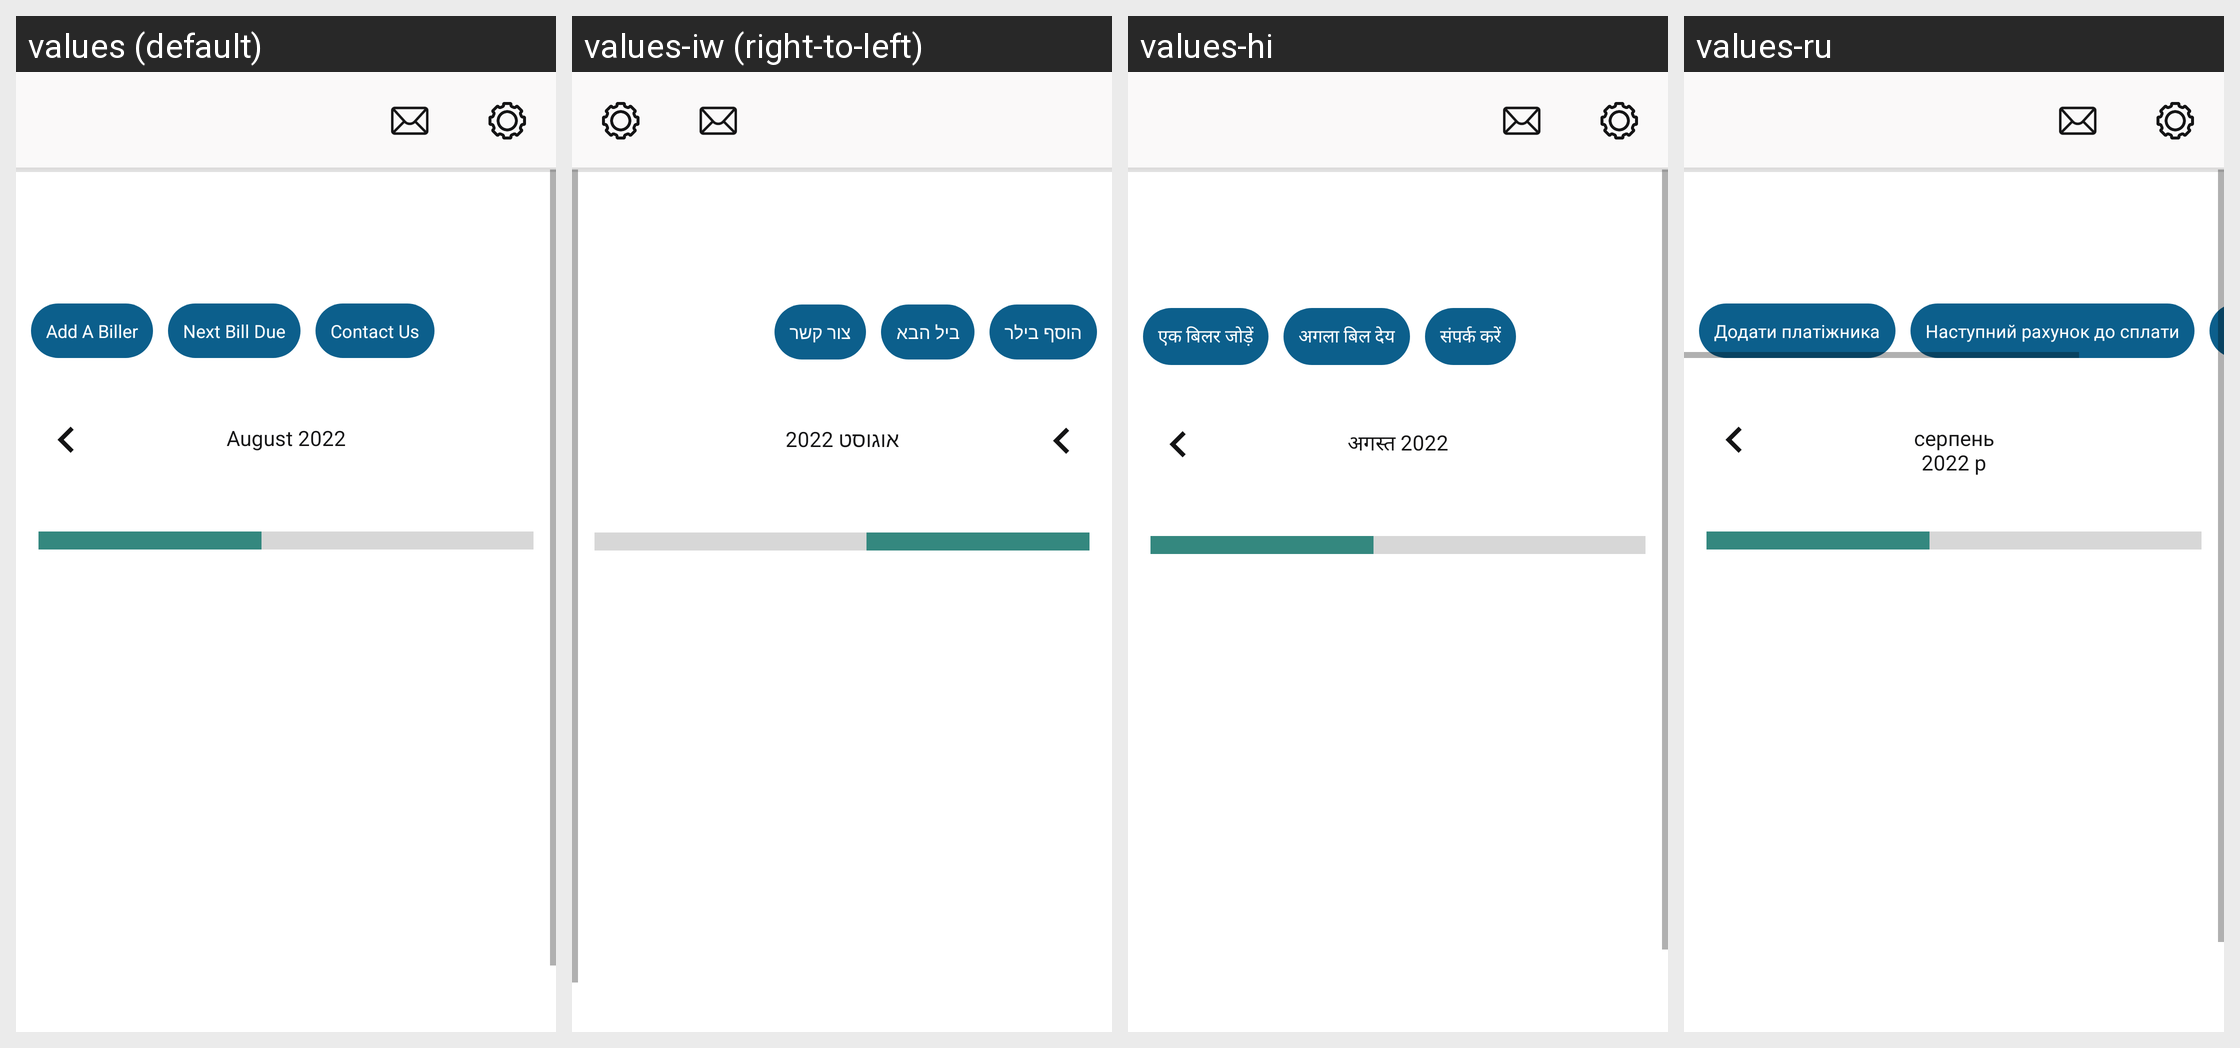

Locale-by-locale string values for the Android screen shown in this grid:
Android screen res/layout/main_activity.xml rendered under 4 locales, left to right: values (default), values-iw (right-to-left), values-hi, values-ru. Device: Nexus 5 (rendered at 1080×1920; each locale shown at half size, 540×960, under a caption strip naming it); theme Theme.BillTracker.
Other locales in the repository, not shown: values-de, values-es, values-fr, values-it, values-ja, values-zh.
Strings drawn on this screen, with the default value and each locale's value (text and hints the layout hard-codes, and strings that could not be matched under every locale, appear in the picture but are not listed):

august
  values: August 2022
  values-iw: אוגוסט 2022
  values-hi: अगस्त 2022
  values-ru: серпень 2022 р

addBiller1
  values: Add A Biller
  values-iw: הוסף בילר
  values-hi: एक बिलर जोड़ें
  values-ru: Додати платіжника

nextBillDue
  values: Next Bill Due
  values-iw: ביל הבא
  values-hi: अगला बिल देय
  values-ru: Наступний рахунок до сплати
